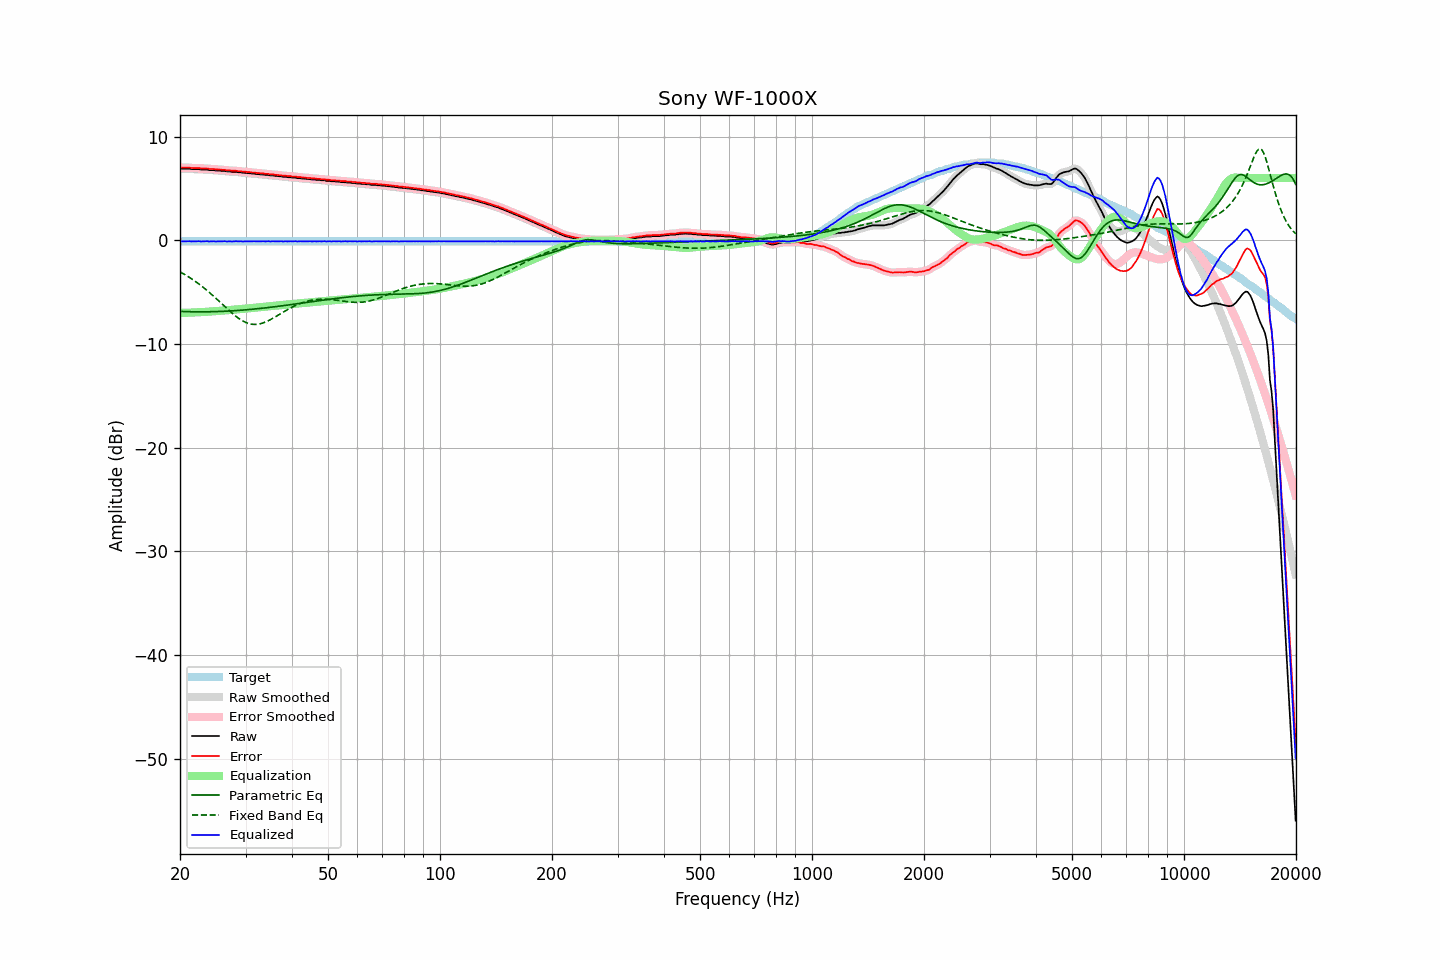

Data behind this chart, as committed beside it:
frequency, raw, error, smoothed, error_smoothed, equalization, parametric_eq, fixed_band_eq, equalized_raw, equalized_smoothed, target
20.00, 6.92, 7.02, 6.91, 7.02, -7.01, -6.86, -3.05, -0.10, -0.10, -0.11
20.20, 6.90, 7.00, 6.90, 7.01, -7.01, -6.87, -3.14, -0.12, -0.11, -0.11
20.40, 6.90, 7.00, 6.90, 7.00, -7.01, -6.88, -3.23, -0.11, -0.11, -0.11
20.61, 6.90, 7.00, 6.89, 7.00, -7.00, -6.88, -3.32, -0.11, -0.11, -0.11
20.81, 6.90, 7.00, 6.90, 7.00, -7.00, -6.89, -3.41, -0.10, -0.10, -0.11
21.02, 6.90, 7.00, 6.89, 7.00, -6.99, -6.89, -3.50, -0.10, -0.10, -0.11
21.23, 6.90, 7.00, 6.88, 6.99, -6.99, -6.90, -3.60, -0.09, -0.10, -0.11
21.44, 6.87, 6.97, 6.87, 6.98, -6.98, -6.90, -3.70, -0.12, -0.11, -0.11
21.66, 6.86, 6.96, 6.86, 6.97, -6.98, -6.90, -3.81, -0.12, -0.12, -0.11
21.87, 6.86, 6.96, 6.85, 6.96, -6.97, -6.90, -3.91, -0.11, -0.11, -0.11
22.09, 6.86, 6.96, 6.86, 6.96, -6.96, -6.91, -4.02, -0.10, -0.10, -0.11
22.31, 6.86, 6.96, 6.85, 6.96, -6.95, -6.91, -4.13, -0.10, -0.10, -0.11
22.54, 6.86, 6.96, 6.84, 6.95, -6.95, -6.91, -4.25, -0.09, -0.10, -0.11
22.76, 6.82, 6.92, 6.83, 6.94, -6.94, -6.91, -4.37, -0.12, -0.11, -0.11
22.99, 6.82, 6.92, 6.82, 6.92, -6.93, -6.91, -4.49, -0.12, -0.11, -0.11
23.22, 6.82, 6.92, 6.82, 6.92, -6.92, -6.91, -4.61, -0.11, -0.11, -0.11
23.45, 6.82, 6.92, 6.81, 6.92, -6.91, -6.91, -4.74, -0.10, -0.10, -0.11
23.69, 6.82, 6.92, 6.80, 6.91, -6.90, -6.90, -4.87, -0.09, -0.10, -0.11
23.92, 6.77, 6.87, 6.78, 6.89, -6.89, -6.90, -5.00, -0.12, -0.11, -0.11
24.16, 6.77, 6.87, 6.77, 6.88, -6.88, -6.90, -5.14, -0.11, -0.11, -0.11
24.40, 6.77, 6.87, 6.76, 6.87, -6.87, -6.89, -5.27, -0.10, -0.11, -0.11
24.65, 6.77, 6.87, 6.75, 6.86, -6.86, -6.89, -5.41, -0.09, -0.11, -0.11
24.89, 6.73, 6.83, 6.74, 6.85, -6.85, -6.89, -5.55, -0.12, -0.11, -0.11
25.14, 6.73, 6.83, 6.73, 6.84, -6.84, -6.88, -5.69, -0.11, -0.11, -0.11
25.39, 6.73, 6.83, 6.72, 6.82, -6.83, -6.88, -5.84, -0.10, -0.11, -0.11
25.65, 6.72, 6.82, 6.71, 6.82, -6.81, -6.87, -5.98, -0.10, -0.11, -0.11
25.91, 6.69, 6.79, 6.70, 6.81, -6.80, -6.86, -6.13, -0.11, -0.10, -0.11
26.16, 6.69, 6.79, 6.68, 6.79, -6.79, -6.86, -6.27, -0.10, -0.10, -0.11
26.43, 6.69, 6.79, 6.67, 6.77, -6.77, -6.85, -6.42, -0.09, -0.11, -0.11
26.69, 6.64, 6.74, 6.66, 6.76, -6.76, -6.84, -6.56, -0.12, -0.10, -0.11
26.96, 6.64, 6.74, 6.64, 6.74, -6.75, -6.83, -6.71, -0.11, -0.11, -0.11
27.23, 6.64, 6.74, 6.62, 6.72, -6.73, -6.83, -6.84, -0.10, -0.12, -0.11
27.50, 6.60, 6.70, 6.61, 6.72, -6.72, -6.82, -6.98, -0.12, -0.11, -0.11
27.77, 6.60, 6.70, 6.60, 6.71, -6.71, -6.81, -7.11, -0.11, -0.11, -0.11
28.05, 6.60, 6.70, 6.59, 6.70, -6.70, -6.80, -7.24, -0.10, -0.11, -0.11
28.33, 6.60, 6.70, 6.58, 6.69, -6.68, -6.79, -7.37, -0.09, -0.10, -0.11
28.62, 6.56, 6.66, 6.57, 6.68, -6.67, -6.77, -7.48, -0.11, -0.10, -0.11
28.90, 6.56, 6.66, 6.55, 6.66, -6.66, -6.76, -7.59, -0.10, -0.11, -0.11
29.19, 6.55, 6.65, 6.53, 6.64, -6.64, -6.75, -7.69, -0.10, -0.11, -0.11
29.48, 6.51, 6.61, 6.52, 6.63, -6.63, -6.74, -7.78, -0.12, -0.11, -0.11
29.78, 6.51, 6.61, 6.50, 6.61, -6.61, -6.73, -7.86, -0.11, -0.11, -0.11
30.08, 6.50, 6.60, 6.49, 6.59, -6.60, -6.71, -7.94, -0.10, -0.11, -0.11
30.38, 6.47, 6.57, 6.48, 6.58, -6.58, -6.70, -8.00, -0.12, -0.10, -0.11
30.68, 6.47, 6.57, 6.46, 6.56, -6.57, -6.69, -8.04, -0.10, -0.11, -0.11
30.99, 6.45, 6.55, 6.45, 6.55, -6.55, -6.67, -8.08, -0.11, -0.11, -0.11
31.30, 6.43, 6.53, 6.43, 6.54, -6.54, -6.66, -8.11, -0.11, -0.10, -0.11
31.61, 6.43, 6.53, 6.41, 6.52, -6.52, -6.64, -8.12, -0.09, -0.11, -0.11
31.93, 6.40, 6.50, 6.40, 6.51, -6.51, -6.63, -8.12, -0.11, -0.11, -0.11
32.24, 6.38, 6.48, 6.38, 6.49, -6.49, -6.61, -8.11, -0.11, -0.11, -0.11
32.57, 6.38, 6.48, 6.36, 6.47, -6.47, -6.60, -8.09, -0.10, -0.11, -0.11
32.89, 6.35, 6.45, 6.35, 6.46, -6.46, -6.58, -8.05, -0.11, -0.11, -0.11
33.22, 6.34, 6.44, 6.34, 6.44, -6.44, -6.56, -8.01, -0.11, -0.11, -0.11
33.55, 6.33, 6.44, 6.32, 6.43, -6.43, -6.55, -7.96, -0.09, -0.11, -0.11
33.89, 6.30, 6.40, 6.31, 6.42, -6.41, -6.53, -7.90, -0.12, -0.10, -0.11
34.23, 6.30, 6.40, 6.29, 6.40, -6.40, -6.51, -7.83, -0.10, -0.10, -0.11
34.57, 6.30, 6.40, 6.28, 6.38, -6.38, -6.49, -7.76, -0.09, -0.11, -0.11
34.92, 6.25, 6.35, 6.27, 6.37, -6.37, -6.47, -7.68, -0.12, -0.10, -0.11
35.27, 6.25, 6.35, 6.25, 6.35, -6.35, -6.45, -7.60, -0.11, -0.11, -0.11
35.62, 6.25, 6.35, 6.23, 6.34, -6.34, -6.44, -7.51, -0.09, -0.11, -0.11
35.97, 6.21, 6.31, 6.22, 6.33, -6.32, -6.42, -7.42, -0.12, -0.10, -0.11
... 635 more rows
